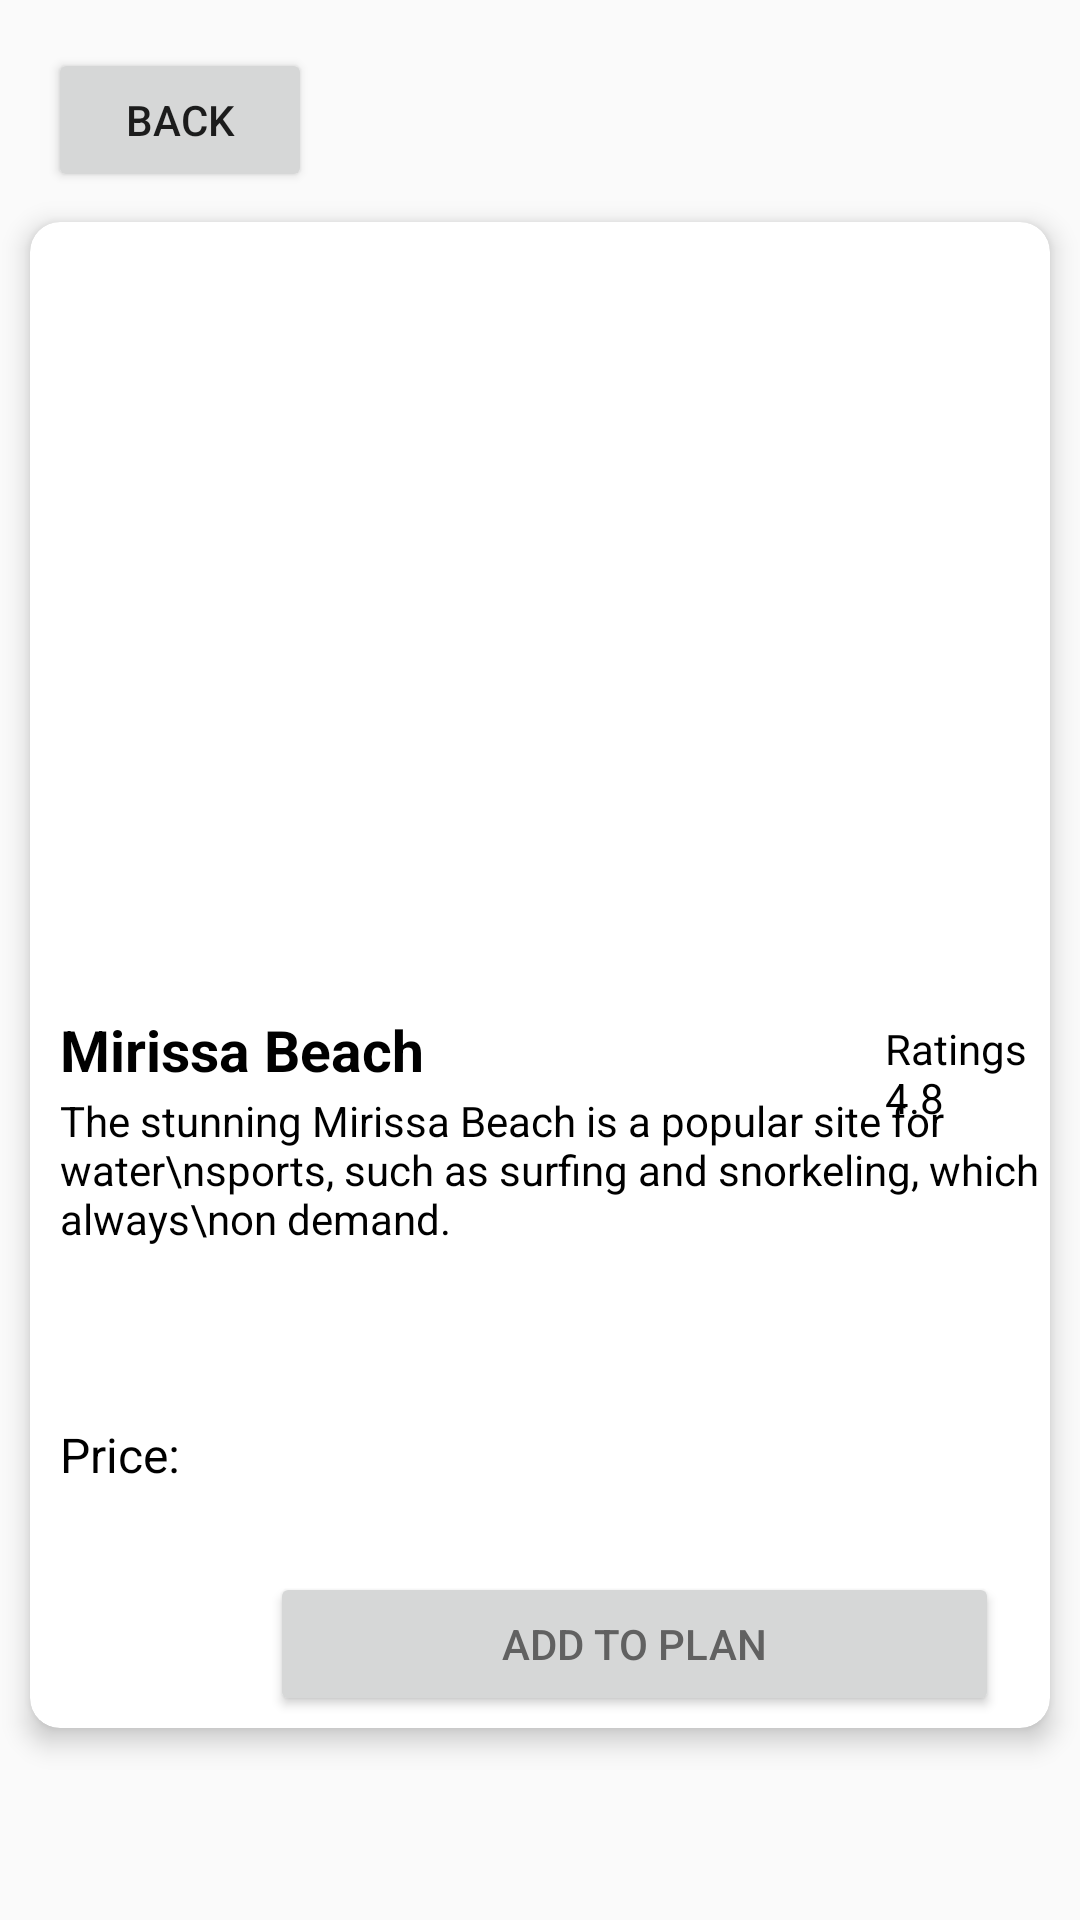

Layout XML and referenced resources for this Android screen:
<!-- AndroidManifest.xml: application theme Theme.MadProject -->
<!-- res/layout/activity_vscroll_dash.xml -->
<?xml version="1.0" encoding="utf-8"?>
<androidx.constraintlayout.widget.ConstraintLayout
    xmlns:android="http://schemas.android.com/apk/res/android"
    xmlns:app="http://schemas.android.com/apk/res-auto"
    xmlns:tools="http://schemas.android.com/tools"
    android:layout_width="match_parent"
    android:layout_height="match_parent"
    tools:context=".v_scroll_dash">

    
    <Button
        android:id="@+id/backButton"
        android:layout_width="wrap_content"
        android:layout_height="wrap_content"
        android:text="Back"
        app:layout_constraintTop_toTopOf="parent"
        app:layout_constraintStart_toStartOf="parent"
        android:layout_margin="16dp"/>

    <LinearLayout
        android:id="@+id/linearLayoutContent"
        android:layout_width="0dp"
        android:layout_height="0dp"
        android:orientation="vertical"
        app:layout_constraintTop_toBottomOf="@id/backButton"
        app:layout_constraintBottom_toBottomOf="parent"
        app:layout_constraintStart_toStartOf="parent"
        app:layout_constraintEnd_toEndOf="parent">

        <androidx.cardview.widget.CardView
            android:layout_width="wrap_content"
            android:layout_height="502dp"
            android:layout_marginStart="10dp"
            android:layout_marginTop="10dp"
            android:layout_marginEnd="10dp"
            app:cardBackgroundColor="@color/white"
            app:cardCornerRadius="10dp"
            app:cardElevation="5dp">

            <androidx.cardview.widget.CardView
                android:layout_width="match_parent"
                android:layout_height="252dp"
                app:cardCornerRadius="10dp"
                app:cardElevation="5dp">

                <ImageView
                    android:id="@+id/imageView13"
                    android:layout_width="match_parent"
                    android:layout_height="252dp"
                    android:scaleType="fitXY"
                    app:srcCompat="@drawable/mirissa1" />

            </androidx.cardview.widget.CardView>

            <TextView
                android:id="@+id/textView10"
                android:layout_width="wrap_content"
                android:layout_height="wrap_content"
                android:layout_marginStart="10dp"
                android:layout_marginTop="263dp"
                android:text="Mirissa Beach"
                android:textColor="@color/black"
                android:textSize="19dp"
                android:textStyle="bold" />

            <TextView
                android:id="@+id/textView1"
                android:layout_width="wrap_content"
                android:layout_height="wrap_content"
                android:layout_marginStart="285dp"
                android:layout_marginTop="266dp"
                android:text="Ratings  4.8"
                android:textColor="@color/black"
                android:textSize="14dp" />

            <ImageView
                android:id="@+id/imageView11"
                android:layout_width="17dp"
                android:layout_height="14dp"
                android:layout_marginStart="360dp"
                android:layout_marginTop="268dp"
                app:srcCompat="@drawable/star" />

            <TextView
                android:id="@+id/textView9"
                android:layout_width="370dp"
                android:layout_height="wrap_content"
                android:layout_marginStart="10dp"
                android:layout_marginTop="290dp"
                android:text="The stunning Mirissa Beach is a popular site for water\nsports, such as surfing and snorkeling, which are always\non demand."
                android:textColor="@color/black"
                android:textSize="14dp" />

            <TextView
                android:id="@+id/tvPrice"
                android:layout_width="100dp"
                android:layout_height="64dp"
                android:layout_marginStart="10dp"
                android:layout_marginTop="400dp"
                android:text="Price: "
                android:textColor="@color/black"
                android:textSize="16sp" />

            <Button
                android:id="@+id/button"
                android:layout_width="243dp"
                android:layout_height="wrap_content"
                android:layout_marginStart="80dp"
                android:layout_marginTop="450dp"
                android:text="Add to plan"
                android:textColor="#616161" />

        </androidx.cardview.widget.CardView>


    </LinearLayout>

</androidx.constraintlayout.widget.ConstraintLayout>
<!-- resources referenced by this layout -->
<resources>
  <color name="black">#FF000000</color>
  <color name="white">#FFFFFFFF</color>
  <style name="Theme.MadProject" parent="Theme.AppCompat.Light.NoActionBar">
          
          <item name="colorPrimary">@color/purple_500</item>
          <item name="colorPrimaryVariant">@color/purple_700</item>
          <item name="colorOnPrimary">@color/white</item>
          
          <item name="colorSecondary">@color/teal_200</item>
          <item name="colorSecondaryVariant">@color/teal_700</item>
          <item name="colorOnSecondary">@color/black</item>
          
          <item name="android:statusBarColor" tools:targetApi="l">?attr/colorPrimaryVariant</item>
          
      </style>
  <color name="purple_500">#FF6200EE</color>
  <color name="purple_700">#FF3700B3</color>
  <color name="teal_200">#FF03DAC5</color>
  <color name="teal_700">#FF018786</color>
</resources>
